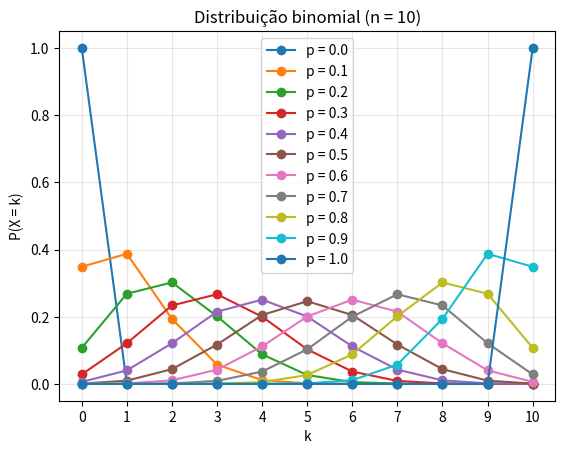

This chart was generated by the following Python code:
from scipy.stats import binom 
import matplotlib.pyplot as plt 
import matplotlib.ticker as mticker
import numpy as np

lst = []
def binomial(p):
    # setting the values 
    # of n and p 
    n = 10
    p = p/10
    lst.append('p = '+str(p))
    # defining list of r values 
    r_values = list(range(n + 1)) 
    # list of pmf values 
    dist = [binom.pmf(r, n, p) for r in r_values ] 
    # plotting the graph 




    plt.xticks(r_values)
    plt.plot(r_values, dist, marker='o') 

    # p = plt.plot(r_values, dist,'o', ms=5)
    # plt.vlines(r_values, 0, dist, colors=p[0].get_color(), lw=2)
    #plt.bar(r_values, dist, width=0.1) 

#binomial(10)
#for p in range(9,-1,-3):
for p in range(0,11,1):
    binomial(p)

plt.ylabel('P(X = k)')
plt.xlabel('k')
plt.title('Distribuição binomial (n = 10)')

#binomial(10)



    #print(dist)
plt.grid(which='minor', alpha=0.2)
plt.grid(which='major', alpha=0.3)
plt.legend(lst)
#plt.legend(['n = 3, p = 0.25'])
#plt.title('Distribuição binomial cumulativa')
plt.show()
